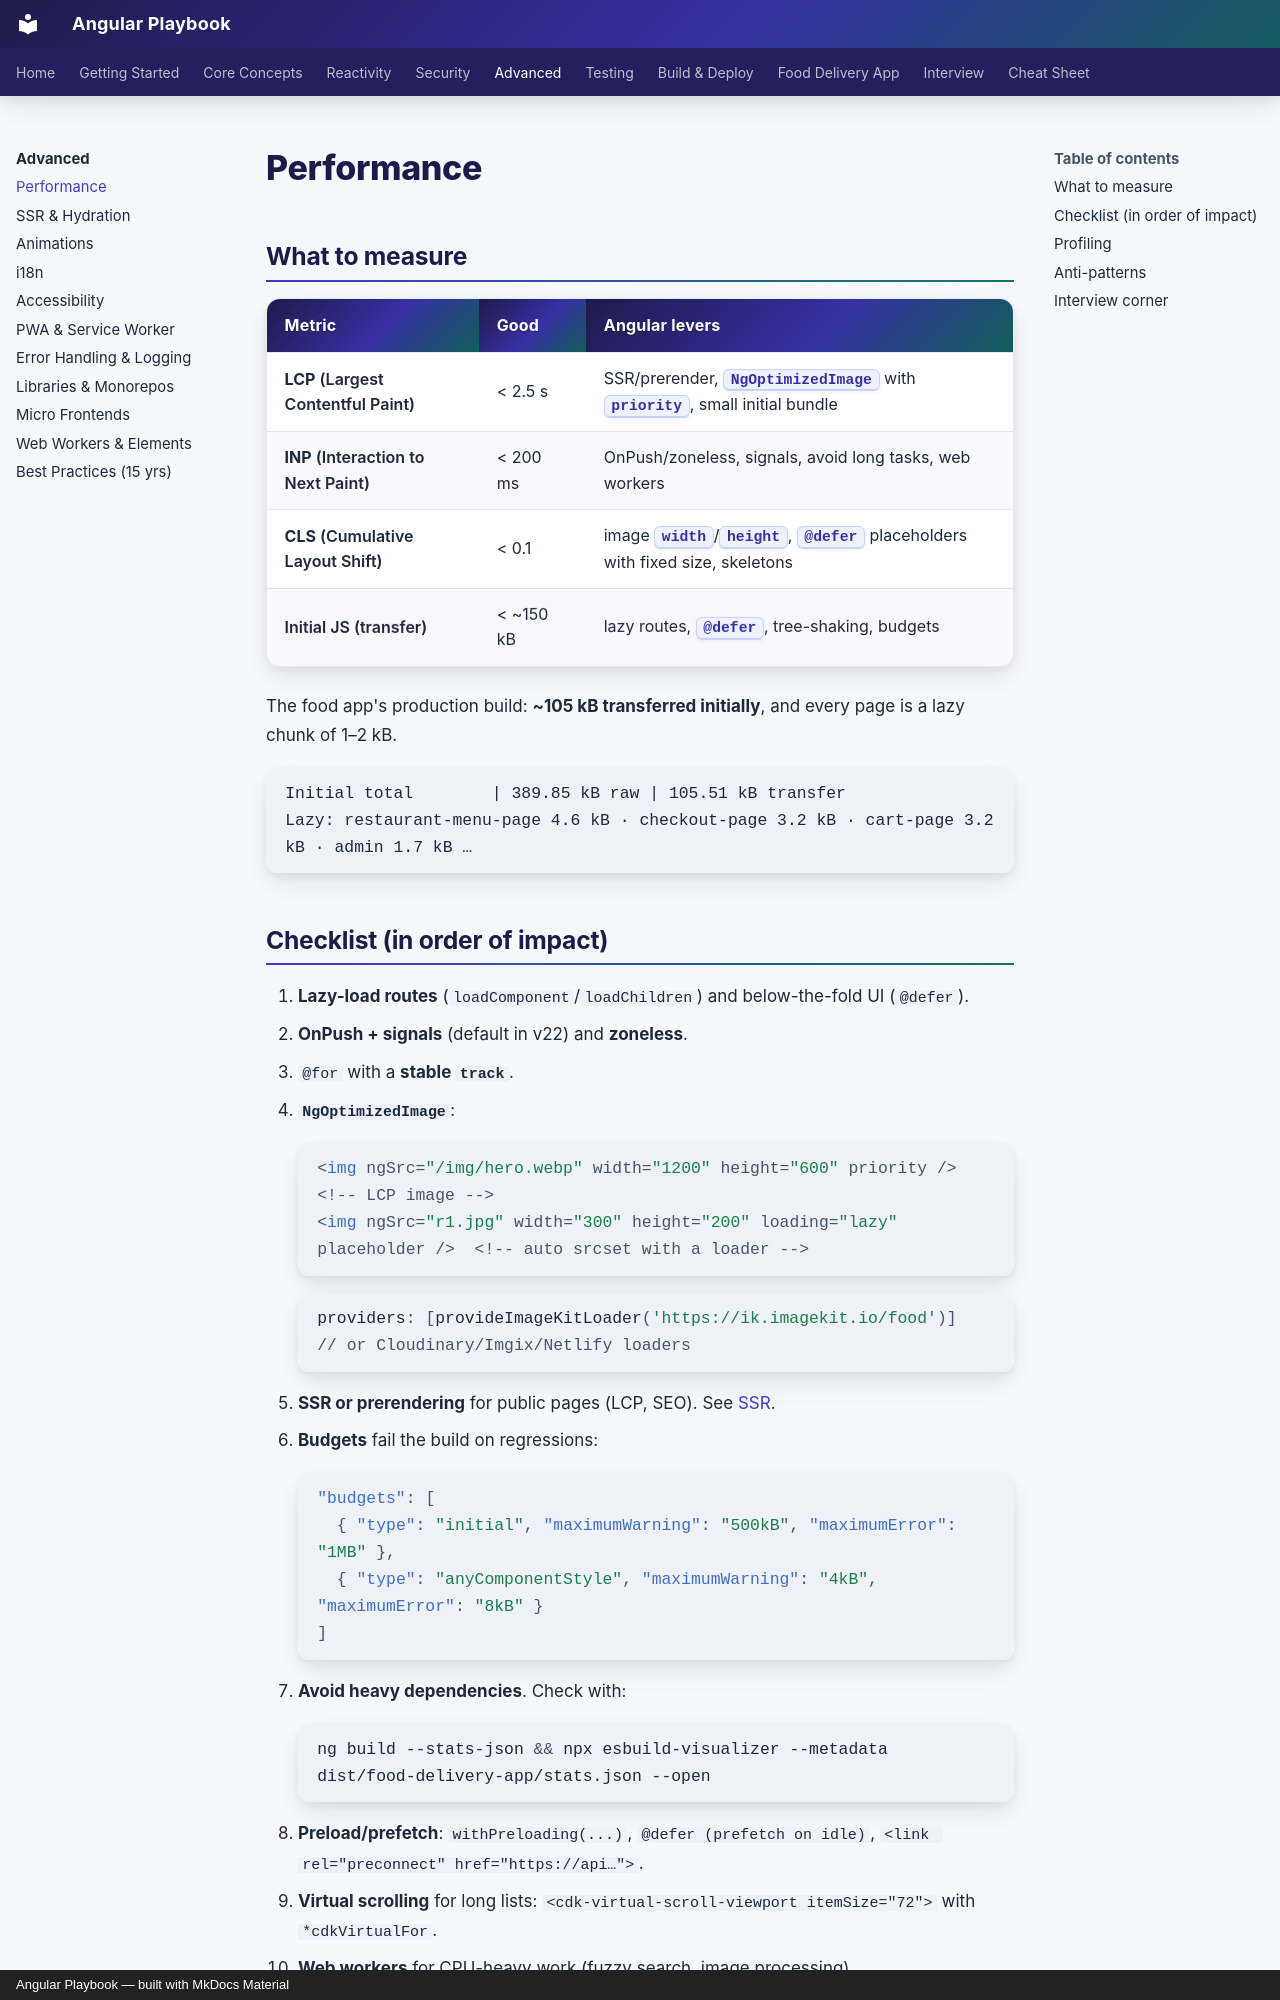

repository: khiruashish/angular-playbook · page: advanced/performance/index.html · generator: mkdocs · copyright: Angular Playbook — built with MkDocs Material

# Performance

## What to measure

| Metric | Good | Angular levers |
|---|---|---|
| **LCP** (Largest Contentful Paint) | < 2.5 s | SSR/prerender, `NgOptimizedImage` with `priority`, small initial bundle |
| **INP** (Interaction to Next Paint) | < 200 ms | OnPush/zoneless, signals, avoid long tasks, web workers |
| **CLS** (Cumulative Layout Shift) | < 0.1 | image `width`/`height`, `@defer` placeholders with fixed size, skeletons |
| Initial JS (transfer) | < ~150 kB | lazy routes, `@defer`, tree-shaking, budgets |

The food app's production build: **~105 kB transferred initially**, and every page is a lazy chunk of 1–2 kB.

```text
Initial total        | 389.85 kB raw | 105.51 kB transfer
Lazy: restaurant-menu-page 4.6 kB · checkout-page 3.2 kB · cart-page 3.2 kB · admin 1.7 kB …
```

## Checklist (in order of impact)

1. **Lazy-load routes** (`loadComponent`/`loadChildren`) and below-the-fold UI (`@defer`).
2. **OnPush + signals** (default in v22) and **zoneless**.
3. `@for` with a **stable `track`**.
4. **`NgOptimizedImage`**:
   ```html
   <img ngSrc="/img/hero.webp" width="1200" height="600" priority />          <!-- LCP image -->
   <img ngSrc="r1.jpg" width="300" height="200" loading="lazy" placeholder />  <!-- auto srcset with a loader -->
   ```
   ```typescript
   providers: [provideImageKitLoader('https://ik.imagekit.io/food')]  // or Cloudinary/Imgix/Netlify loaders
   ```
5. **SSR or prerendering** for public pages (LCP, SEO). See [SSR](ssr.md).
6. **Budgets** fail the build on regressions:
   ```json
   "budgets": [
     { "type": "initial", "maximumWarning": "500kB", "maximumError": "1MB" },
     { "type": "anyComponentStyle", "maximumWarning": "4kB", "maximumError": "8kB" }
   ]
   ```
7. **Avoid heavy dependencies**. Check with:
   ```bash
   ng build --stats-json && npx esbuild-visualizer --metadata dist/food-delivery-app/stats.json --open
   ```
8. **Preload/prefetch**: `withPreloading(...)`, `@defer (prefetch on idle)`, `<link rel="preconnect" href="https://api…">`.
9. **Virtual scrolling** for long lists: `<cdk-virtual-scroll-viewport itemSize="72">` with `*cdkVirtualFor`.
10. **Web workers** for CPU-heavy work (fuzzy search, image processing).
11. **HTTP caching**: immutable hashed assets, `no-cache` on `index.html` (see [Nginx](../deploy/docker-nginx.md)).
